Run: headless pygame with SDL's dummy video driver; simulated clock (each Clock.tick advances the game by its frame time, no real sleeping); random seed 0; keys injected as events and as key.get_pressed() state; no mouse input.
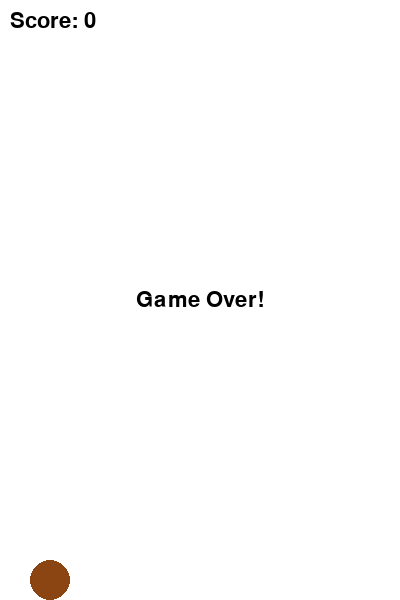
Frame 1 of 1 · flips 1–60 · no input (game ended)

The pygame program that drew these frames:

import sys
import random
import pygame

# Initialize pygame
pygame.init()

# Constants
WIDTH, HEIGHT = 400, 600
FPS = 60
GRAVITY = 0.5
FLAP_STRENGTH = -10
PIPE_WIDTH = 60
PIPE_GAP = 150
PIPE_SPEED = 3
PIPE_FREQUENCY = 1500  # milliseconds between new pipes

# Colors
WHITE = (255, 255, 255)
BLACK = (0, 0, 0)
GREEN = (0, 200, 0)
BROWN = (139, 69, 19)

# Set up display
screen = pygame.display.set_mode((WIDTH, HEIGHT))
pygame.display.set_caption("Flappy Koala")
clock = pygame.time.Clock()

# Koala class: represents our flying koala
class Koala:
    def __init__(self):
        self.x = 50
        self.y = HEIGHT // 2
        self.radius = 20  # used for drawing as a circle
        self.velocity = 0

    def flap(self):
        self.velocity = FLAP_STRENGTH

    def update(self):
        self.velocity += GRAVITY
        self.y += self.velocity

    def draw(self, surface):
        # Draw a circle to represent the koala.
        # Replace this with an image if desired.
        pygame.draw.circle(surface, BROWN, (int(self.x), int(self.y)), self.radius)

    def get_rect(self):
        # Return a rect that approximates the koala's bounds.
        return pygame.Rect(self.x - self.radius, self.y - self.radius, self.radius * 2, self.radius * 2)

# Pipe class: represents each obstacle pair
class Pipe:
    def __init__(self):
        self.x = WIDTH
        self.width = PIPE_WIDTH
        # Randomize the gap position, keeping margins
        self.top_height = random.randint(50, HEIGHT - PIPE_GAP - 50)
        self.bottom_y = self.top_height + PIPE_GAP

    def update(self):
        self.x -= PIPE_SPEED

    def draw(self, surface):
        # Draw top pipe
        pygame.draw.rect(surface, GREEN, (self.x, 0, self.width, self.top_height))
        # Draw bottom pipe
        pygame.draw.rect(surface, GREEN, (self.x, self.bottom_y, self.width, HEIGHT - self.bottom_y))

    def off_screen(self):
        return self.x < -self.width

    def get_top_rect(self):
        return pygame.Rect(self.x, 0, self.width, self.top_height)

    def get_bottom_rect(self):
        return pygame.Rect(self.x, self.bottom_y, self.width, HEIGHT - self.bottom_y)

# Function to check for collisions between the koala and pipes or boundaries.
def check_collision(koala, pipes):
    koala_rect = koala.get_rect()

    # Check collision with the top and bottom of the screen.
    if koala.y - koala.radius < 0 or koala.y + koala.radius > HEIGHT:
        return True

    # Check collision with each pipe.
    for pipe in pipes:
        if koala_rect.colliderect(pipe.get_top_rect()) or koala_rect.colliderect(pipe.get_bottom_rect()):
            return True
    return False

# Main game loop
def main():
    score = 0
    font = pygame.font.SysFont("Arial", 32)
    koala = Koala()
    pipes = []
    
    # Set up a timer event to spawn pipes periodically.
    SPAWNPIPE = pygame.USEREVENT
    pygame.time.set_timer(SPAWNPIPE, PIPE_FREQUENCY)

    running = True
    while running:
        clock.tick(FPS)
        
        # Event handling
        for event in pygame.event.get():
            if event.type == pygame.QUIT:
                running = False
                break
            if event.type == pygame.KEYDOWN:
                if event.key == pygame.K_SPACE:
                    koala.flap()
            if event.type == SPAWNPIPE:
                pipes.append(Pipe())

        # Update game objects
        koala.update()
        for pipe in pipes:
            pipe.update()

        # Increase score when the koala passes a pipe (only once per pipe)
        for pipe in pipes:
            if pipe.x + pipe.width < koala.x and not hasattr(pipe, 'scored'):
                score += 1
                pipe.scored = True  # mark as scored

        # Remove pipes that have moved off the screen
        pipes = [pipe for pipe in pipes if not pipe.off_screen()]

        # Check for collisions
        if check_collision(koala, pipes):
            running = False

        # Draw everything
        screen.fill(WHITE)
        koala.draw(screen)
        for pipe in pipes:
            pipe.draw(screen)

        # Draw score
        score_text = font.render(f"Score: {score}", True, BLACK)
        screen.blit(score_text, (10, 10))

        pygame.display.flip()

    # Game Over: display a message before closing
    game_over_text = font.render("Game Over!", True, BLACK)
    screen.blit(game_over_text, ((WIDTH - game_over_text.get_width()) // 2,
                                 (HEIGHT - game_over_text.get_height()) // 2))
    pygame.display.flip()
    pygame.time.wait(2000)
    pygame.quit()
    sys.exit()

if __name__ == "__main__":
    main()
